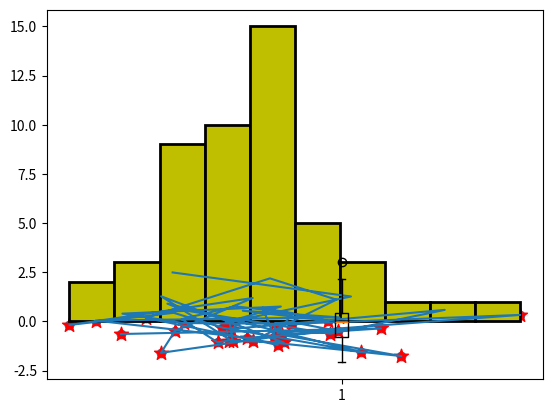

The matplotlib source for this figure:
import numpy as np
import matplotlib.pyplot as plt
x=np.random.randn(50)
y=np.random.randn(50)
plt.plot(x,y)
plt.scatter(x,y)
plt.hist(x)
plt.boxplot(x, vert=True)
#plt.show()
plt.scatter(x, y, s=110, c = 'red', marker ='*')
plt.hist(x, facecolor ='y',linewidth=2,edgecolor='k')
plt.show()
 

